Run: headless pygame with SDL's dummy video driver; simulated clock (each Clock.tick advances the game by its frame time, no real sleeping); random seed 0; keys injected as events and as key.get_pressed() state; no mouse input.
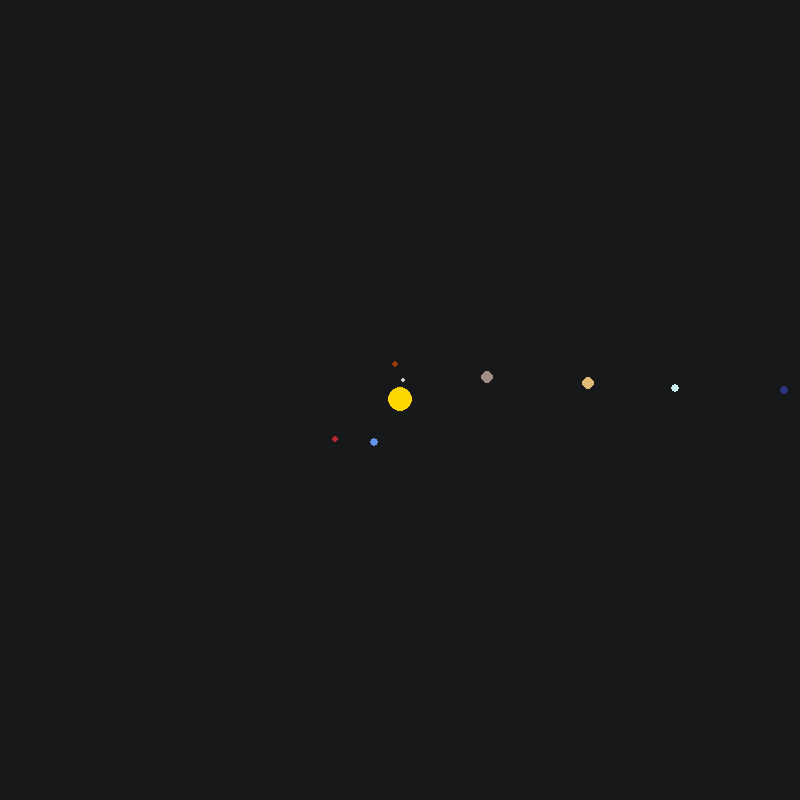
Frame 1 of 4 · flips 1–60 · no input
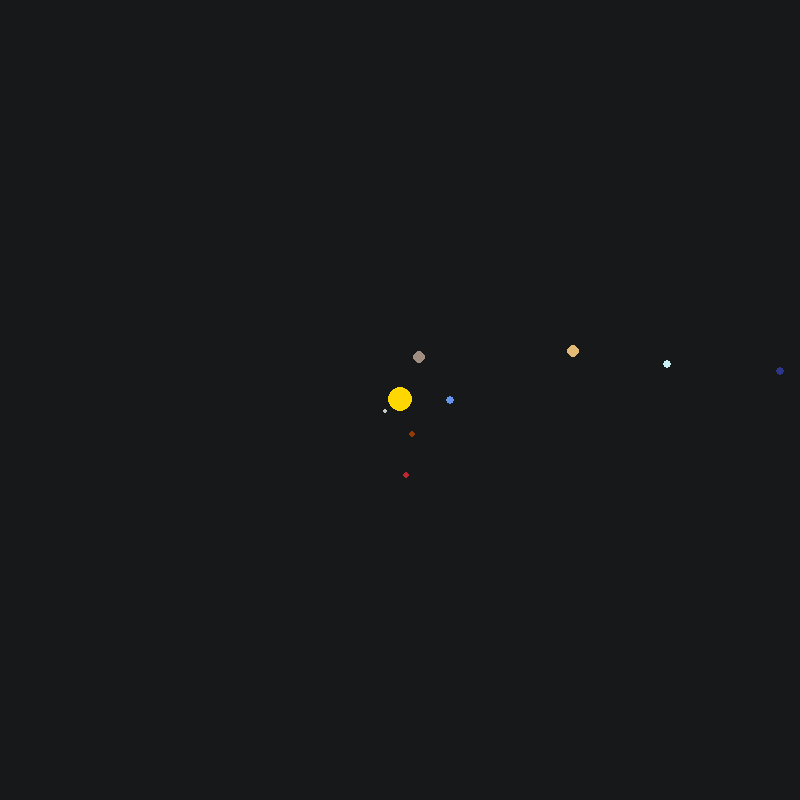
Frame 2 of 4 · flips 61–180 · tapped SPACE, RETURN · held RIGHT (→), D
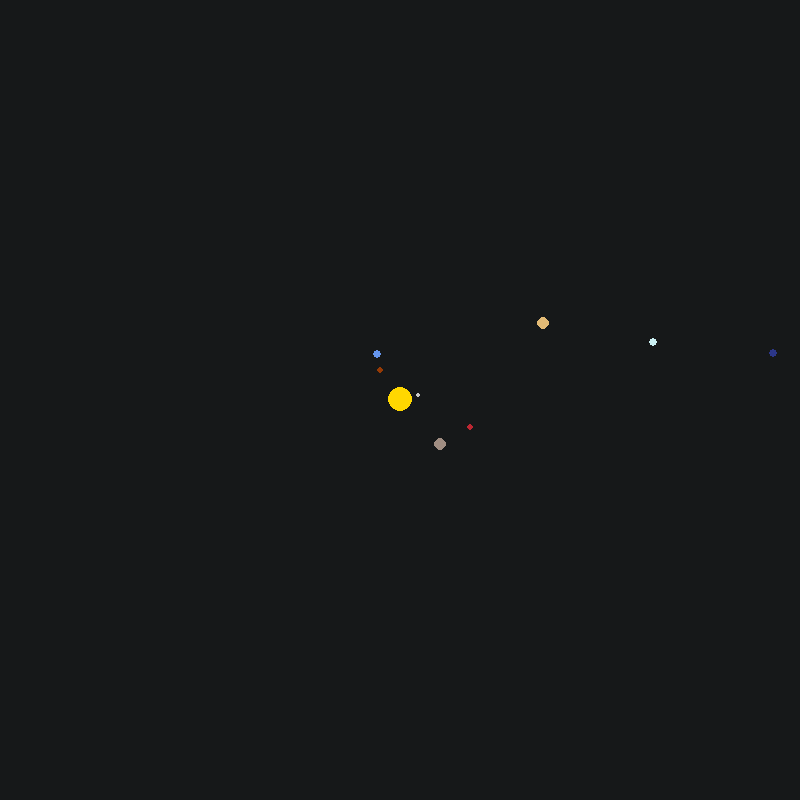
Frame 3 of 4 · flips 181–300 · held DOWN (↓), S
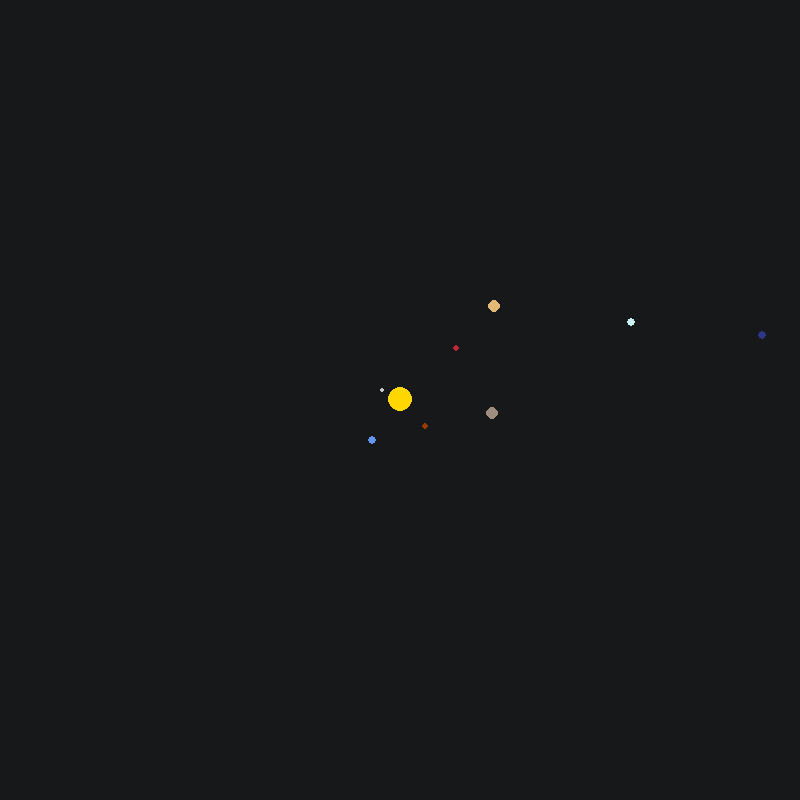
Frame 4 of 4 · flips 301–420 · held LEFT (←), A, UP (↑), W

The pygame program that drew these frames:

import pygame
import math

pygame.init()

WIDTH, HEIGHT = 800, 800
WIN = pygame.display.set_mode((WIDTH, HEIGHT))
pygame.display.set_caption("Solar System Simulator")

# COLORS
DEFAULT_COLOR = (255, 255, 255)
TEXT_COLOR = (50, 50, 50)
SPACE_COLOR = (22, 24, 25)
SUN_COLOR = (255, 215, 0)
MERCURY_COLOR = (200, 200, 200)
EARTH_COLOR = (100, 149, 237)
MARS_COLOR = (188, 39, 50)
VENUS_COLOR = (149, 58, 5)
JUPITER_COLOR = (160, 141, 130)
SATURN_COLOR = (226, 186, 117)
URANUS_COLOR = (203, 240, 243)
NEPTUNE_COLOR = (44, 55, 137)

FONT = pygame.font.SysFont("comicsans", 12)


class Object:
    AU = 149.6e9
    G = 6.67428e-11
    SCALE = 50 / AU  # 1 AU = 149.6e9 m
    TIMESTEP = 3600 * 24  # 1 day

    def __init__(self, x, y, radius, color, mass, name):
        self.x = x
        self.y = y
        self.radius = radius
        self.color = color
        self.mass = mass
        self.name = name
        self.orbit = []
        self.sun = False
        self.distance_from_sun = 0
        self.x_velocity = 0
        self.y_velocity = 0

    def draw(self, window):
        x = self.x * self.SCALE + WIDTH / 2
        y = self.y * self.SCALE + HEIGHT / 2

        if len(self.orbit) >= 2:
            updated_points = []
            for point in self.orbit:
                x, y = point
                x = x * self.SCALE + WIDTH / 2
                y = y * self.SCALE + HEIGHT / 2
                updated_points.append((x, y))

        #     pygame.draw.lines(window, TEXT_COLOR, False, updated_points, 1)
        
        # if not self.sun:
        #     distance_text = FONT.render(f"{round(self.distance_from_sun / 1000)} km", 1, DEFAULT_COLOR)
        #     window.blit(distance_text, (x + 10, y + 10))

        pygame.draw.circle(window, self.color, (x, y), self.radius)

    def attract(self, other):
        other_x, other_y = other.x, other.y
        distance_x = other_x - self.x
        distance_y = other_y - self.y
        distance = math.sqrt(distance_x ** 2 + distance_y ** 2)

        if other.sun:
            self.distance_from_sun = distance

        force = self.G * self.mass * other.mass / (distance ** 2)
        theta = math.atan2(distance_y, distance_x)
        force_x = math.cos(theta) * force
        force_y = math.sin(theta) * force

        return force_x, force_y

    def update(self, objects):
        total_force_x, total_force_y = 0, 0
        for ob in objects:
            if self == ob:
                continue
            force_x, force_y = self.attract(ob)
            total_force_x += force_x
            total_force_y += force_y

        self.x_velocity += total_force_x / self.mass * self.TIMESTEP
        self.y_velocity += total_force_y / self.mass * self.TIMESTEP

        self.x += self.x_velocity * self.TIMESTEP
        self.y += self.y_velocity * self.TIMESTEP
        self.orbit.append((self.x, self.y))


def main():
    run = True
    clock = pygame.time.Clock()

    # CREATE OBJECTS
    # name = Object(x, y, radius, color, mass, "name")

    sun = Object(0, 0, 12, SUN_COLOR, 1.988e30, "Sun")
    sun.sun = True

    earth = Object(-1 * Object.AU, 0, 4, EARTH_COLOR, 5.9722e24, "Earth")
    earth.y_velocity = 29.783 * 1000

    mars = Object(-1.524 * Object.AU, 0, 3, MARS_COLOR, 6.4185e23, "Mars")
    mars.y_velocity = 24.077 * 1000

    mercury = Object(-0.387 * Object.AU, 0, 2.375, MERCURY_COLOR, 3.3011e23, "Mercury")
    mercury.y_velocity = 47.362 * 1000

    venus = Object(0.723 * Object.AU, 0, 3.5, VENUS_COLOR, 4.8685e24, "Venus")
    venus.y_velocity = -35.02 * 1000

    jupiter = Object(1.898 * Object.AU, 0, 6.5, JUPITER_COLOR, 1.8986e27, "Jupiter")
    jupiter.y_velocity = -13.07 * 1000
    
    saturn = Object(3.814 * Object.AU, 0, 6, SATURN_COLOR, 5.6834e26, "Saturn")
    saturn.y_velocity = -9.64 * 1000
    
    uranus = Object(5.518 * Object.AU, 0, 4.25, URANUS_COLOR, 8.6810e25, "Uranus")
    uranus.y_velocity = -6.81 * 1000
    
    neptune = Object(7.7 * Object.AU, 0, 4.24, NEPTUNE_COLOR, 1.0243e26, "Neptune")
    neptune.y_velocity = -5.43 * 1000

    objects = [sun, earth, mars, mercury, venus, jupiter, saturn, uranus, neptune]

    while run:
        clock.tick(60)
        WIN.fill(SPACE_COLOR)

        for event in pygame.event.get():
            if event.type == pygame.QUIT:
                run = False

        for obj in objects:
            obj.update(objects)
            obj.draw(WIN)

        pygame.display.update()

    pygame.quit()


main()
